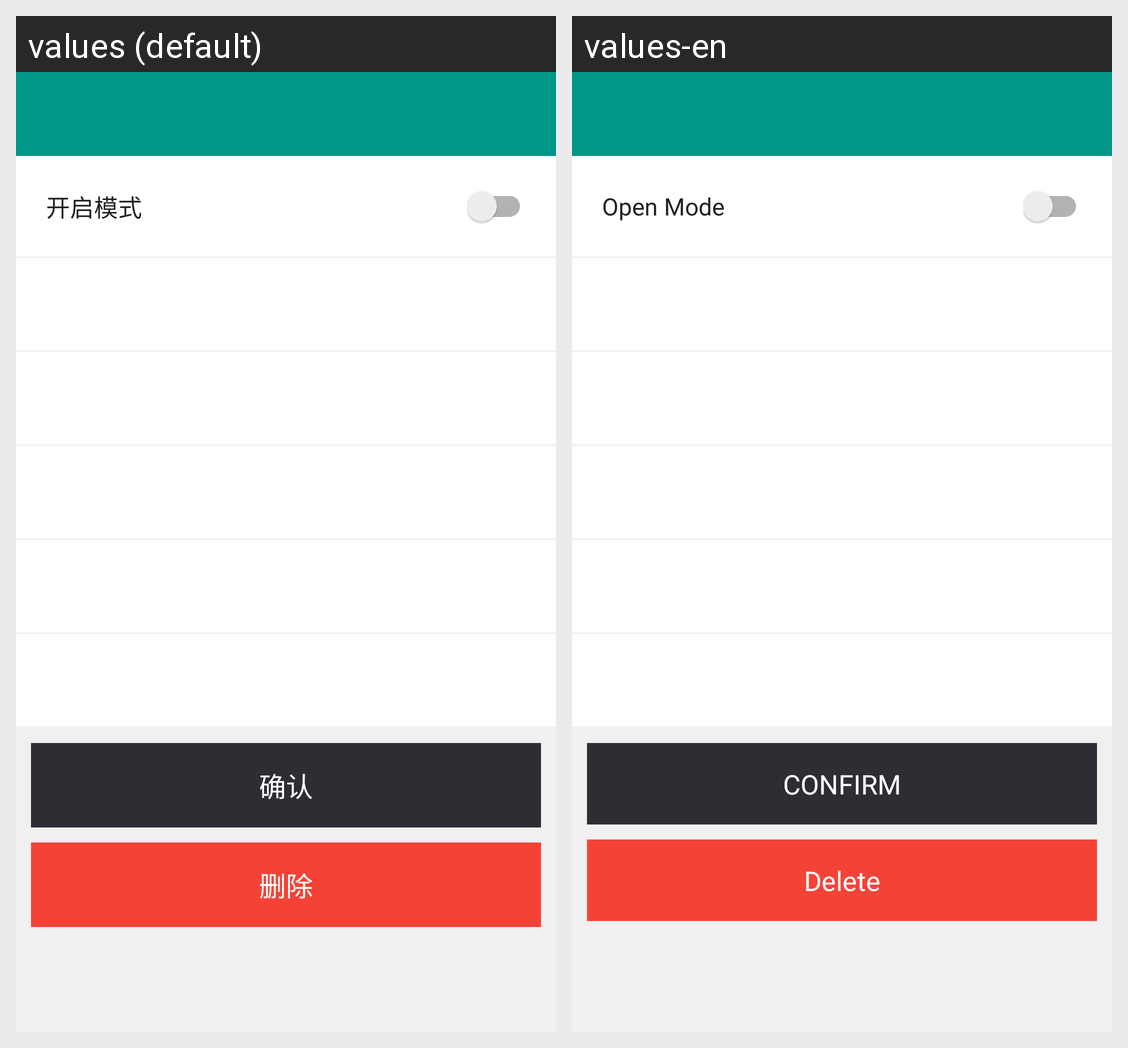

The same Android screen rendered under two of its app's locales, left to right. List the strings drawn on it with the default value and each locale's translation.
Android screen res/layout/activity_custom_settings.xml rendered under 2 locales, left to right: values (default), values-en. Device: Nexus 5 (rendered at 1080×1920; each locale shown at half size, 540×960, under a caption strip naming it); theme AppTheme.
Strings drawn on this screen, with the default value and each locale's value (text and hints the layout hard-codes, and strings that could not be matched under every locale, appear in the picture but are not listed):

open_mode
  values: 开启模式
  values-en: Open Mode

OK
  values: 确认
  values-en: CONFIRM

delete
  values: 删除
  values-en: Delete
